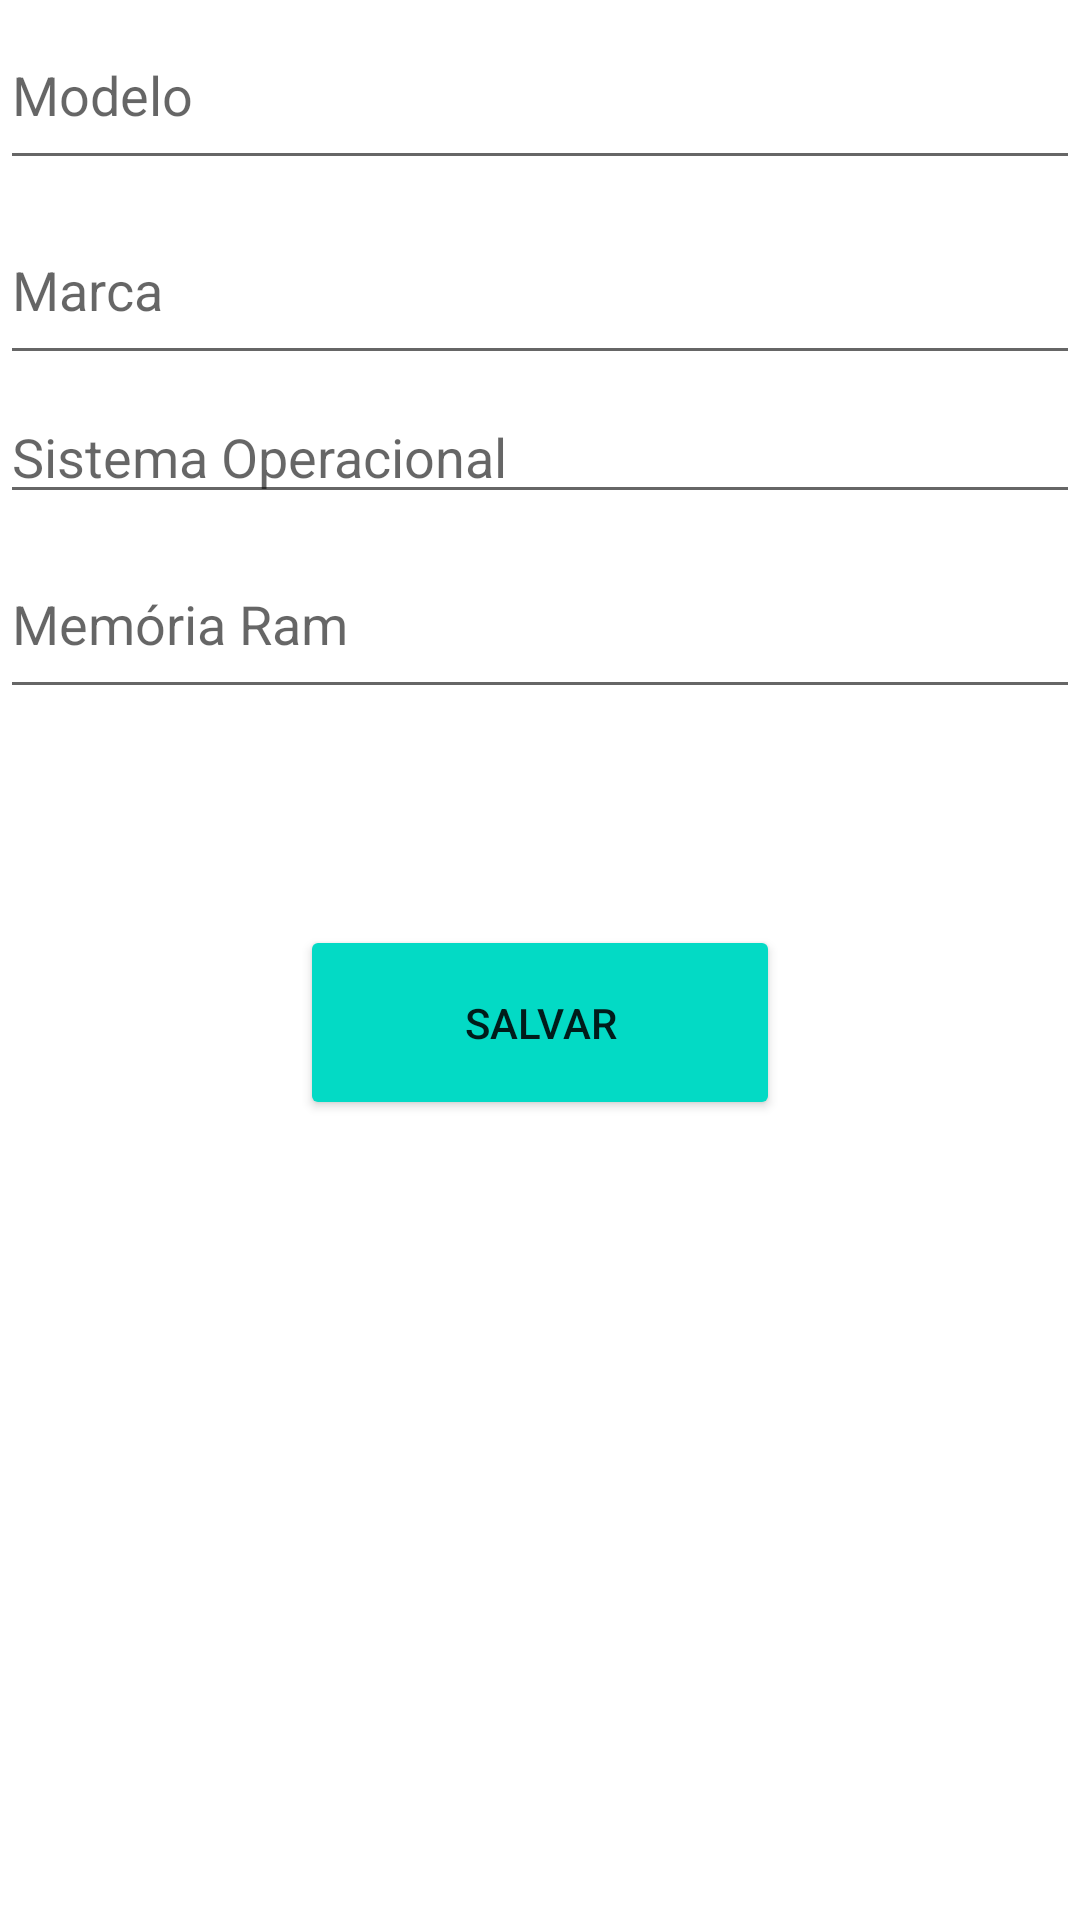

The Android layout XML behind this screen, and the referenced resources:
<!-- AndroidManifest.xml: application theme Theme.ReviewCelular -->
<!-- res/layout/activity_form.xml -->
<?xml version="1.0" encoding="utf-8"?>
<androidx.constraintlayout.widget.ConstraintLayout xmlns:android="http://schemas.android.com/apk/res/android"
    xmlns:app="http://schemas.android.com/apk/res-auto"
    xmlns:tools="http://schemas.android.com/tools"
    android:layout_width="match_parent"
    android:layout_height="match_parent"
    tools:context=".ui.FormActivity">

    <EditText
        android:id="@+id/etModelo"
        android:layout_width="match_parent"
        android:layout_height="60dp"
        android:ems="10"
        android:hint="Modelo"
        android:inputType="textPersonName|textCapSentences"
        app:layout_constraintEnd_toEndOf="parent"
        app:layout_constraintStart_toStartOf="parent"
        app:layout_constraintTop_toTopOf="parent" />

    <EditText
        android:id="@+id/etMarca"
        android:layout_width="match_parent"
        android:layout_height="60dp"
        android:layout_marginTop="5dp"
        android:ems="10"
        android:hint="Marca"
        android:inputType="textPersonName|textCapSentences"
        app:layout_constraintEnd_toEndOf="parent"
        app:layout_constraintHorizontal_bias="0.448"
        app:layout_constraintStart_toStartOf="parent"
        app:layout_constraintTop_toBottomOf="@+id/etModelo" />

    <EditText
        android:id="@+id/etSistema"
        android:layout_width="match_parent"
        android:layout_height="0dp"
        android:layout_marginTop="5dp"
        android:ems="10"
        android:hint="Sistema Operacional"
        android:inputType="textPersonName|textCapSentences"
        app:layout_constraintEnd_toEndOf="parent"
        app:layout_constraintHorizontal_bias="0.0"
        app:layout_constraintStart_toStartOf="parent"
        app:layout_constraintTop_toBottomOf="@+id/etMarca" />

    <EditText
        android:id="@+id/etRam"
        android:layout_width="match_parent"
        android:layout_height="60dp"
        android:layout_marginTop="5dp"
        android:ems="10"
        android:hint="Memória Ram"
        android:inputType="numberSigned"
        app:layout_constraintEnd_toEndOf="parent"
        app:layout_constraintHorizontal_bias="0.0"
        app:layout_constraintStart_toStartOf="parent"
        app:layout_constraintTop_toBottomOf="@+id/etSistema" />

    <Button
        android:id="@+id/bSalvar"
        android:layout_width="match_parent"
        android:layout_height="65dp"
        android:layout_marginStart="100dp"
        android:layout_marginTop="72dp"
        android:layout_marginEnd="100dp"
        android:backgroundTint="@color/teal_200"
        android:text="Salvar"
        app:layout_constraintEnd_toEndOf="parent"
        app:layout_constraintStart_toStartOf="parent"
        app:layout_constraintTop_toBottomOf="@+id/etRam" />

</androidx.constraintlayout.widget.ConstraintLayout>
<!-- resources referenced by this layout -->
<resources>
  <style name="Theme.ReviewCelular" parent="Theme.MaterialComponents.DayNight.DarkActionBar">
          
          <item name="colorPrimary">@color/purple_500</item>
          <item name="colorPrimaryVariant">@color/purple_700</item>
          <item name="colorOnPrimary">@color/white</item>
          
          <item name="colorSecondary">@color/teal_200</item>
          <item name="colorSecondaryVariant">@color/teal_700</item>
          <item name="colorOnSecondary">@color/black</item>
          
          <item name="android:statusBarColor" tools:targetApi="l">?attr/colorPrimaryVariant</item>
          
      </style>
  <!-- not gathered from this repository: default colours our renderer supplied (Android Studio template values) -->
  <color name="purple_500">#FF6200EE</color>
  <color name="purple_700">#FF3700B3</color>
  <color name="teal_200">#FF03DAC5</color>
  <color name="teal_700">#FF018786</color>
  <color name="black">#FF000000</color>
  <color name="white">#FFFFFFFF</color>
</resources>
